2-way image classification set "mass_roads_new" from GitHub (jaapstefels/leren_beslissen); label vocabulary: map, sat.

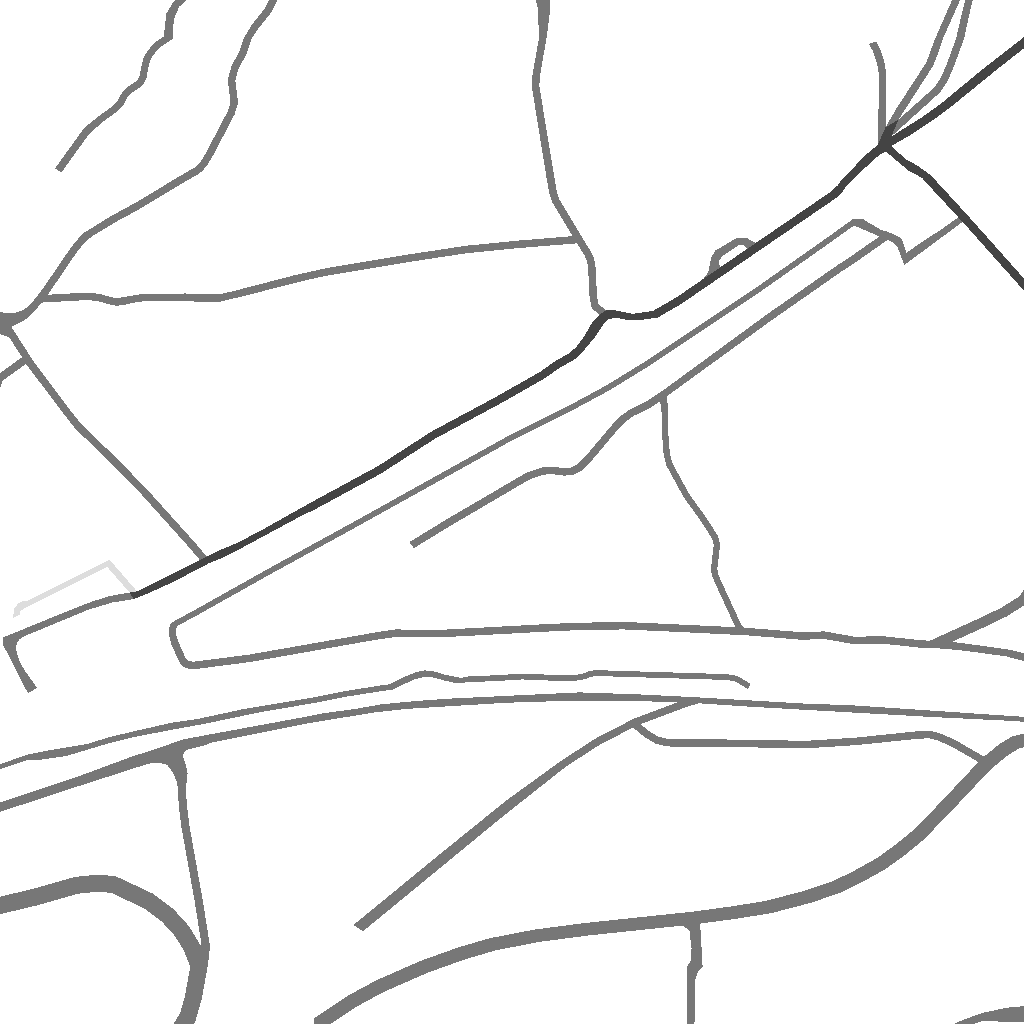
Label: map

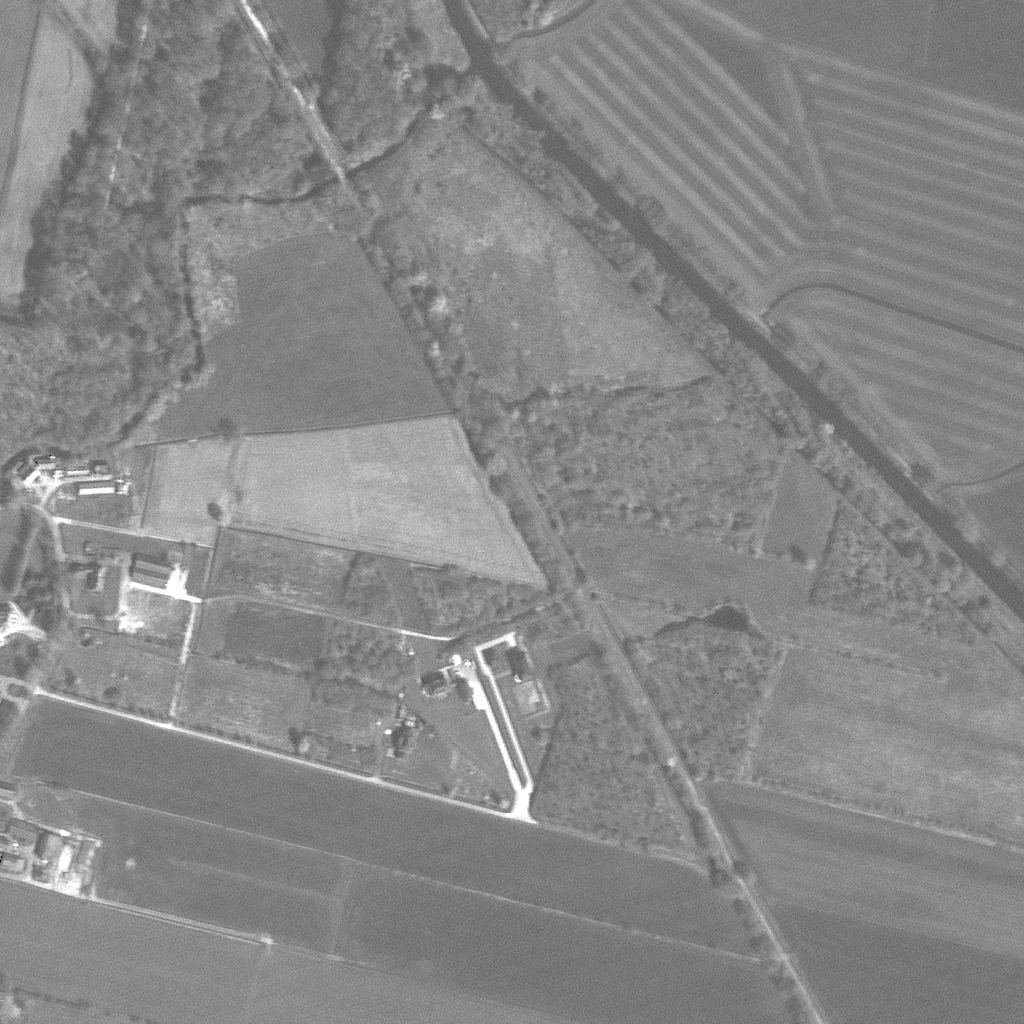
Label: sat

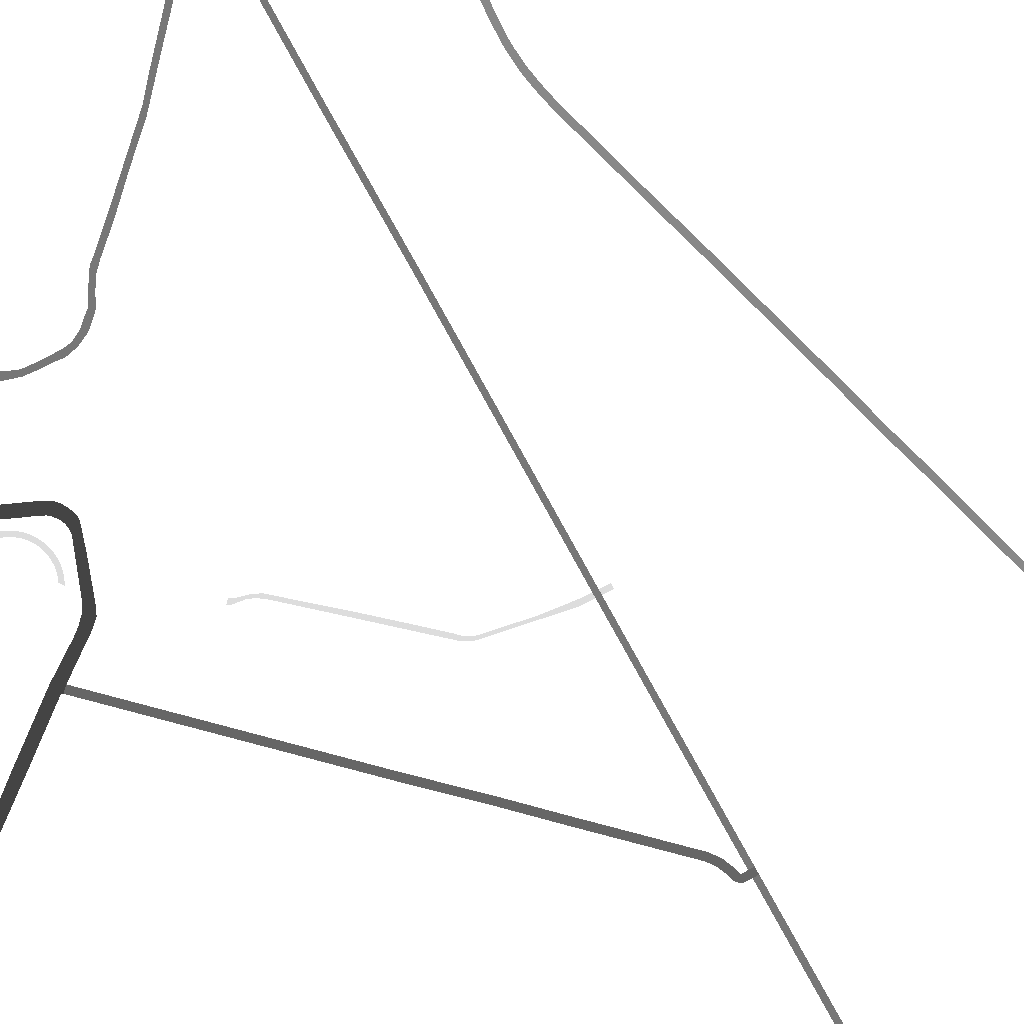
Label: map

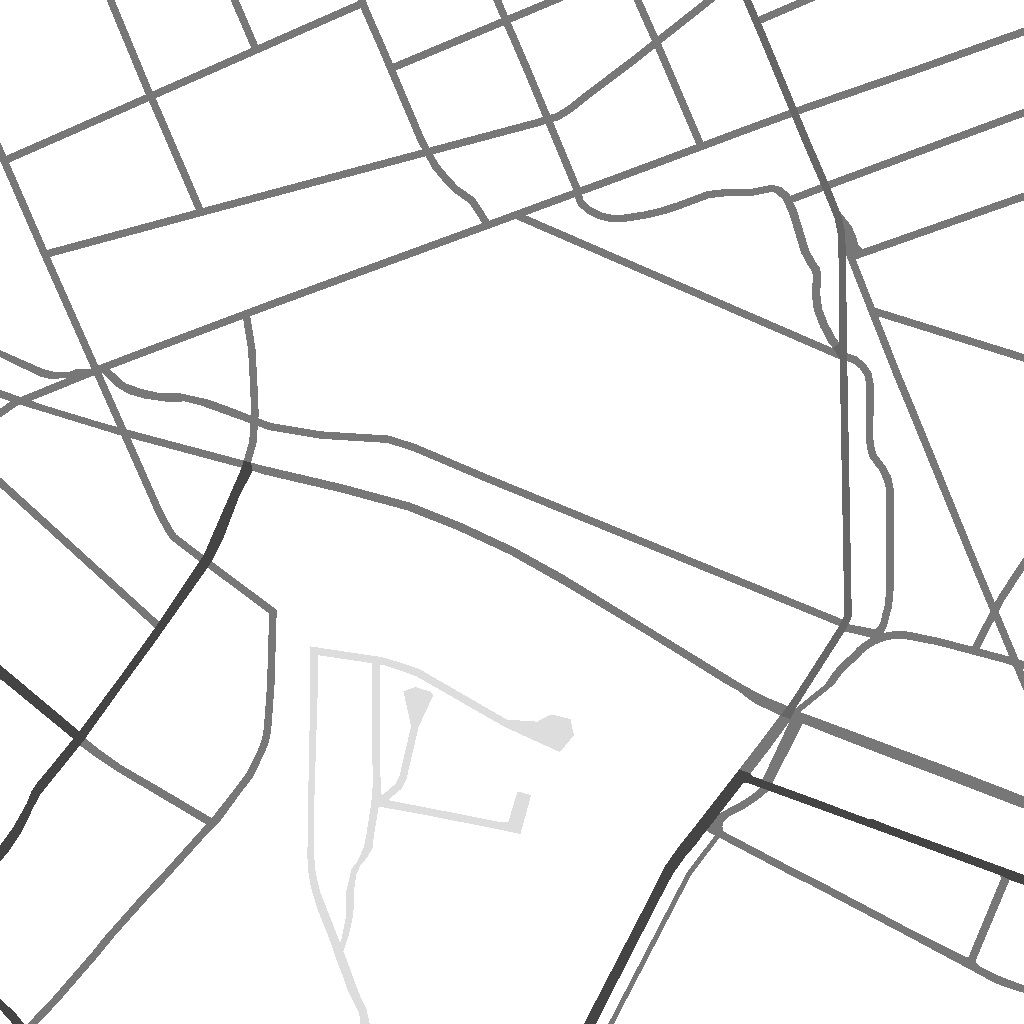
Label: map

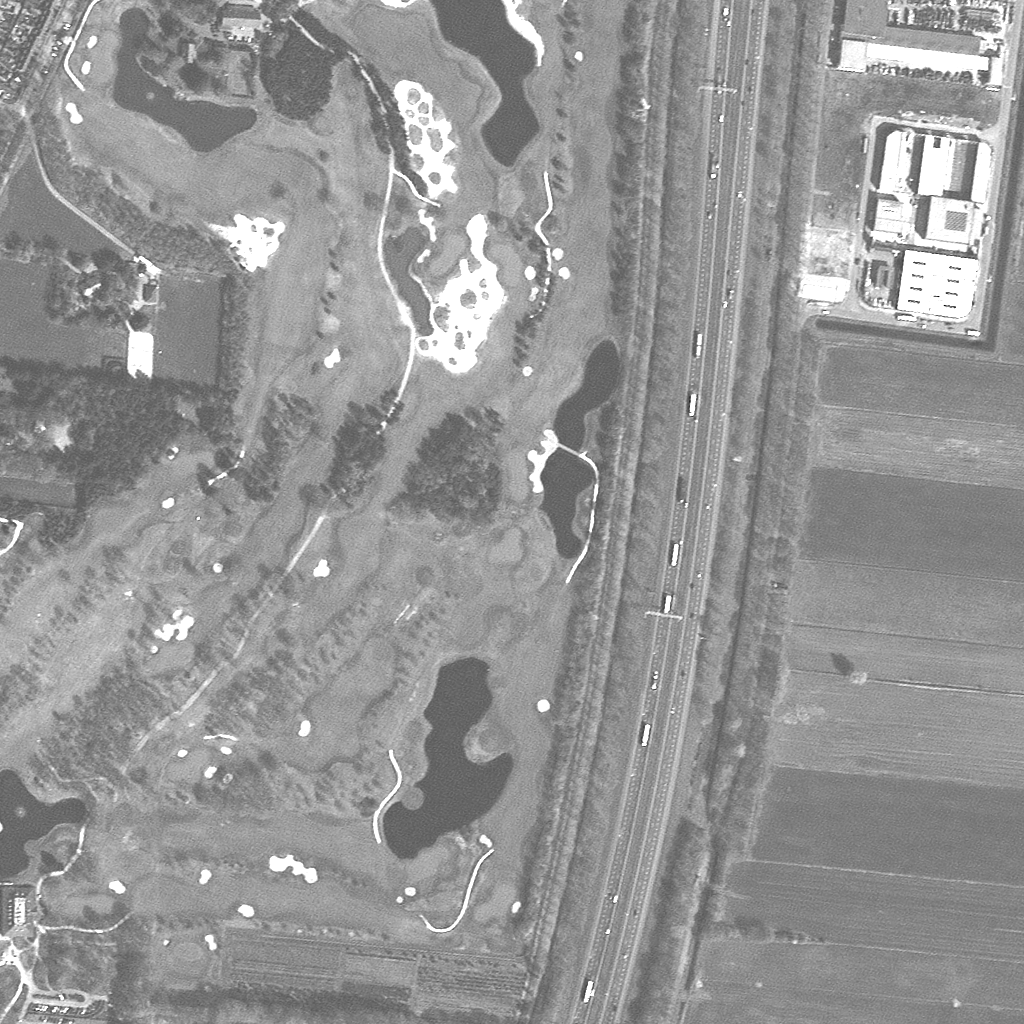
Label: sat

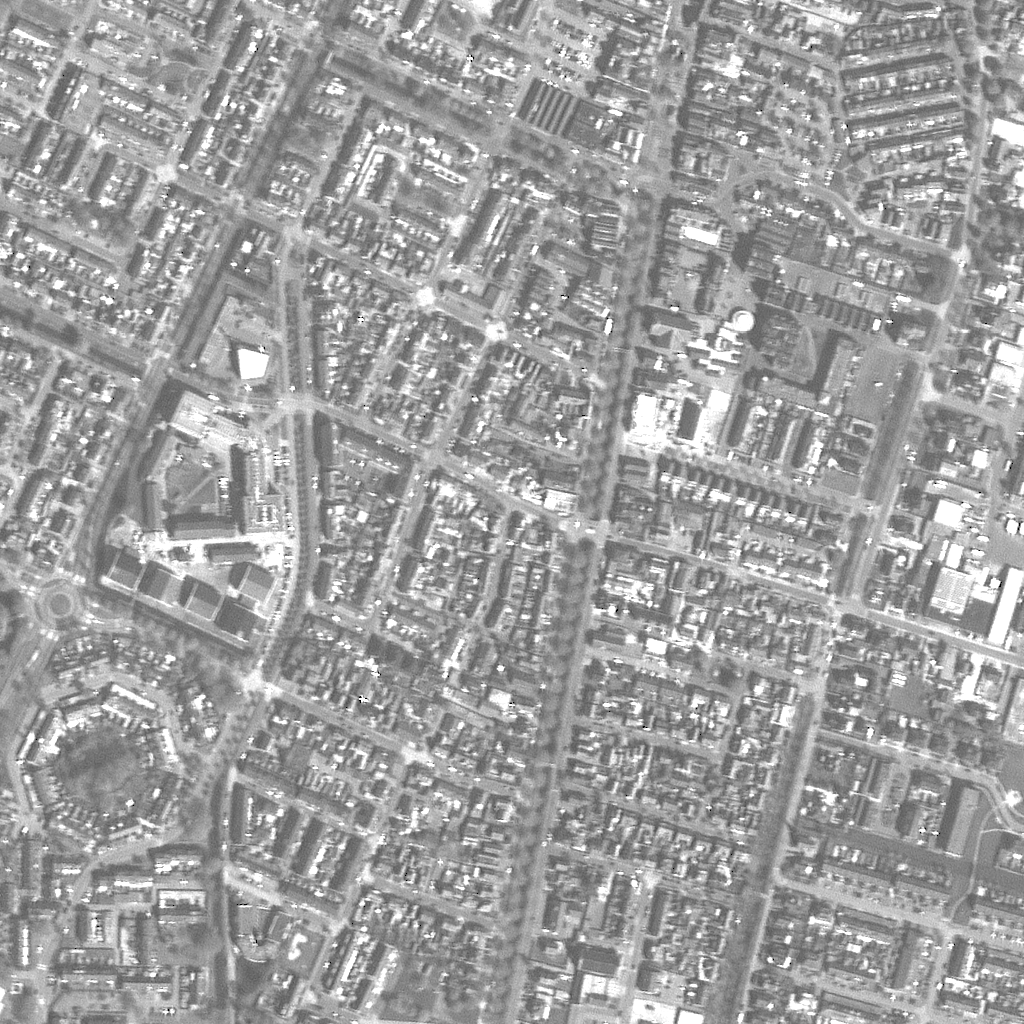
Label: sat
